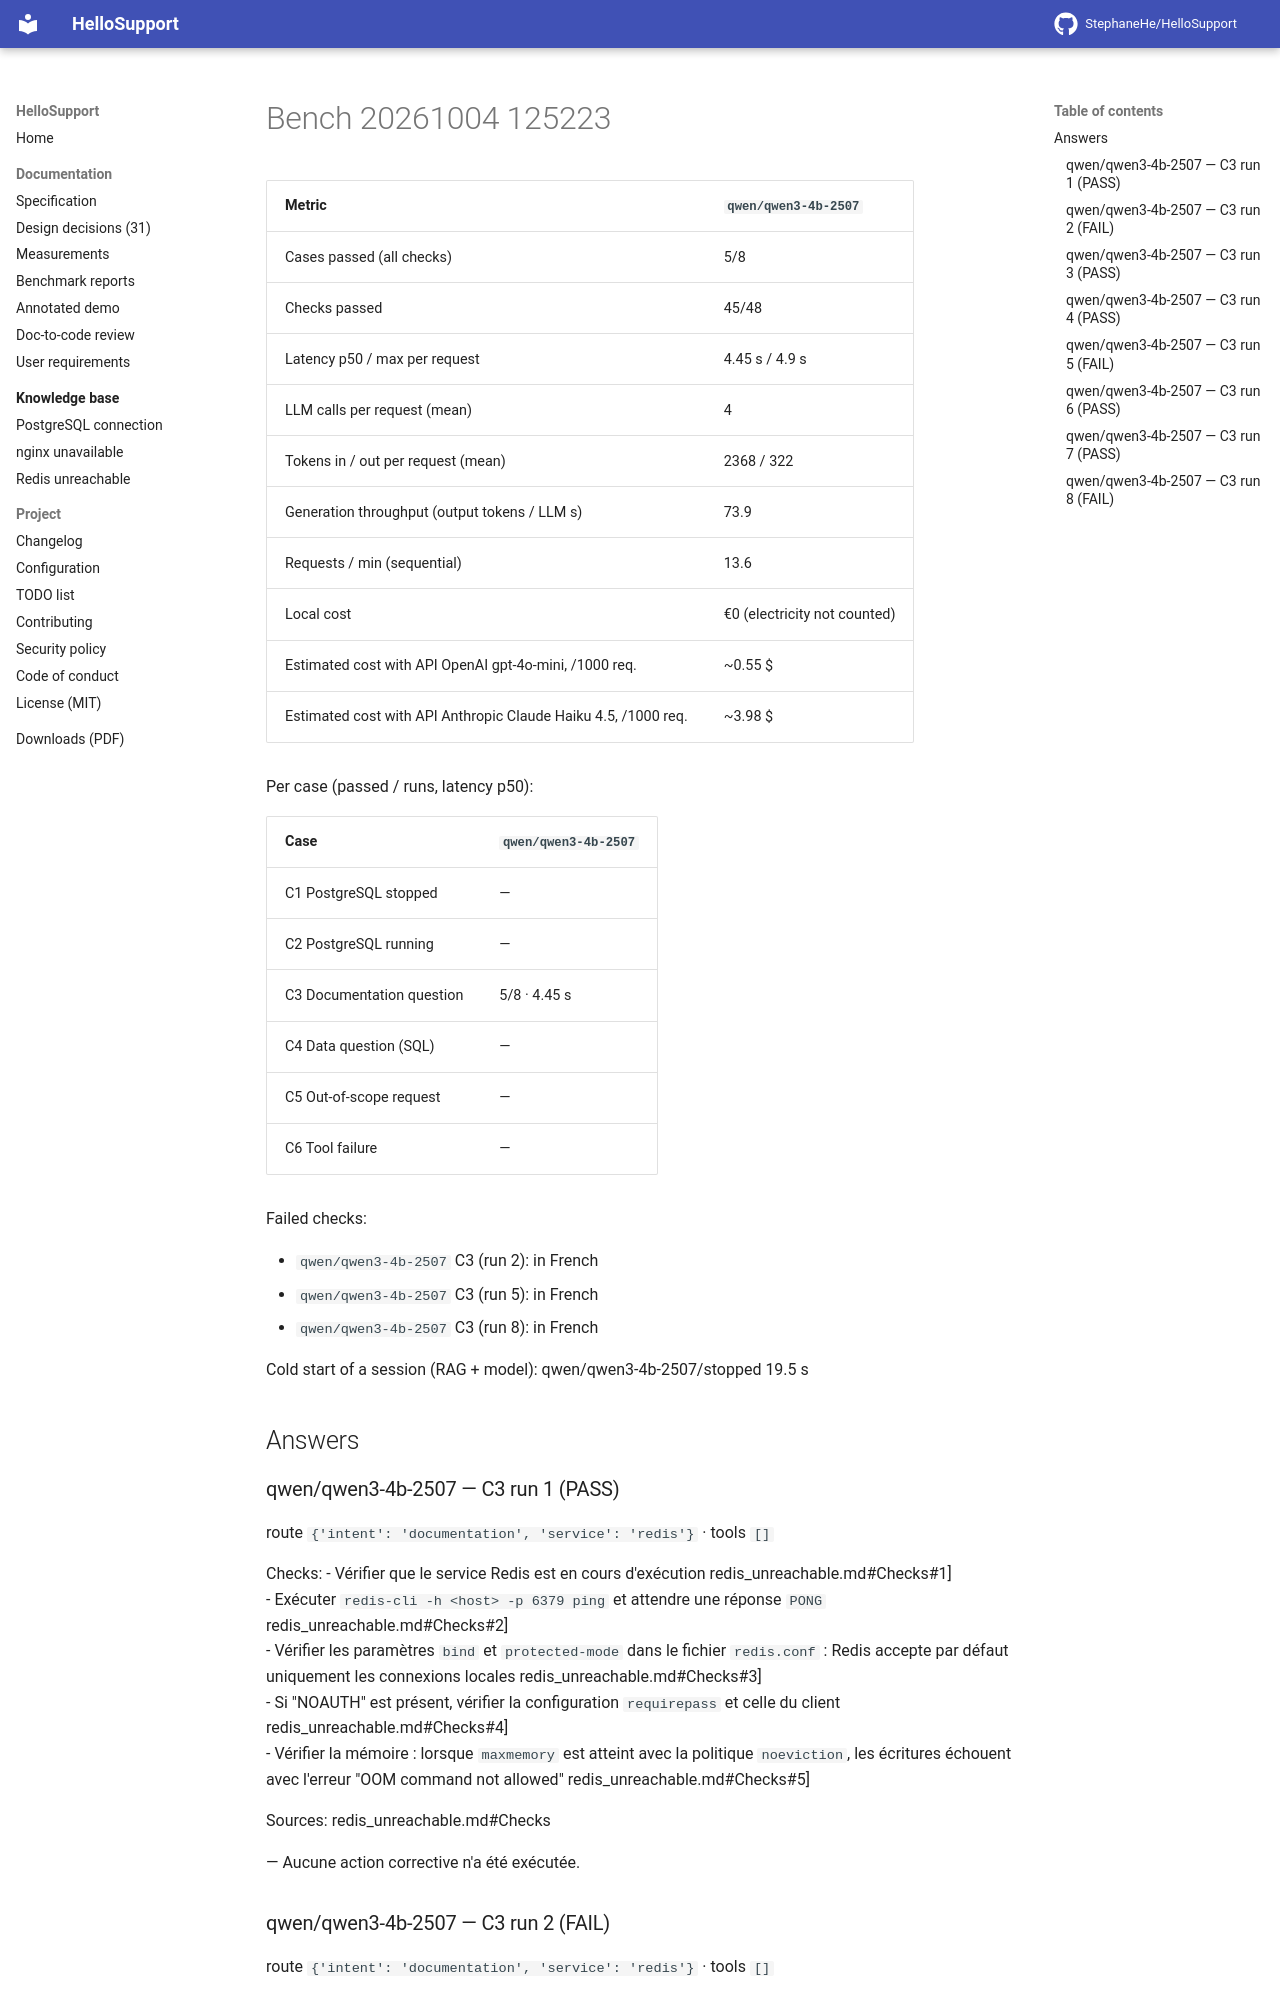

repository: StephaneHe/HelloSupport · page: 1.12/bench/bench-20261004-125223/index.html · generator: mkdocs

Date: 2026-10-04T12:52:23 · 8 run(s) per case · **warm** measurements (MCP session and model loaded).

| Metric | `qwen/qwen3-4b-2507` |
|---|---|
| Cases passed (all checks) | 5/8 |
| Checks passed | 45/48 |
| Latency p50 / max per request | 4.45 s / 4.9 s |
| LLM calls per request (mean) | 4 |
| Tokens in / out per request (mean) | 2368 / 322 |
| Generation throughput (output tokens / LLM s) | 73.9 |
| Requests / min (sequential) | 13.6 |
| Local cost | €0 (electricity not counted) |
| Estimated cost with API OpenAI gpt-4o-mini, /1000 req. | ~0.55 $ |
| Estimated cost with API Anthropic Claude Haiku 4.5, /1000 req. | ~3.98 $ |

Per case (passed / runs, latency p50):

| Case | `qwen/qwen3-4b-2507` |
|---|---|
| C1 PostgreSQL stopped | — |
| C2 PostgreSQL running | — |
| C3 Documentation question | 5/8 · 4.45 s |
| C4 Data question (SQL) | — |
| C5 Out-of-scope request | — |
| C6 Tool failure | — |

Failed checks:

- `qwen/qwen3-4b-2507` C3 (run 2): in French
- `qwen/qwen3-4b-2507` C3 (run 5): in French
- `qwen/qwen3-4b-2507` C3 (run 8): in French

Cold start of a session (RAG + model): qwen/qwen3-4b-2507/stopped 19.5 s


## Answers

### qwen/qwen3-4b-2507 — C3 run 1 (PASS)

route `{'intent': 'documentation', 'service': 'redis'}` · tools `[]`

Checks:
- Vérifier que le service Redis est en cours d'exécution redis_unreachable.md#Checks#1]  
- Exécuter `redis-cli -h <host> -p 6379 ping` et attendre une réponse `PONG` redis_unreachable.md#Checks#2]  
- Vérifier les paramètres `bind` et `protected-mode` dans le fichier `redis.conf` : Redis accepte par défaut uniquement les connexions locales redis_unreachable.md#Checks#3]  
- Si "NOAUTH" est présent, vérifier la configuration `requirepass` et celle du client redis_unreachable.md#Checks#4]  
- Vérifier la mémoire : lorsque `maxmemory` est atteint avec la politique `noeviction`, les écritures échouent avec l'erreur "OOM command not allowed" redis_unreachable.md#Checks#5]  

Sources: redis_unreachable.md#Checks

— Aucune action corrective n'a été exécutée.

### qwen/qwen3-4b-2507 — C3 run 2 (FAIL)

route `{'intent': 'documentation', 'service': 'redis'}` · tools `[]`

Checks:
- Check that the Redis service is running redis_unreachable.md#Service status  
- Run `redis-cli -h <host> -p 6379 ping`; the expected answer is `PONG` redis_unreachable.md#Checks  
- Check the `bind` and `protected-mode` settings in `redis.conf`: by default Redis only accepts local connections redis_unreachable.md#Checks  
- "NOAUTH" means a password is required: check `requirepass` and the client configuration redis_unreachable.md#Checks  
- Check memory: when `maxmemory` is reached with the `noeviction` policy, writes fail with "OOM command not allowed" redis_unreachable.md#Checks

— Aucune action corrective n'a été exécutée.
